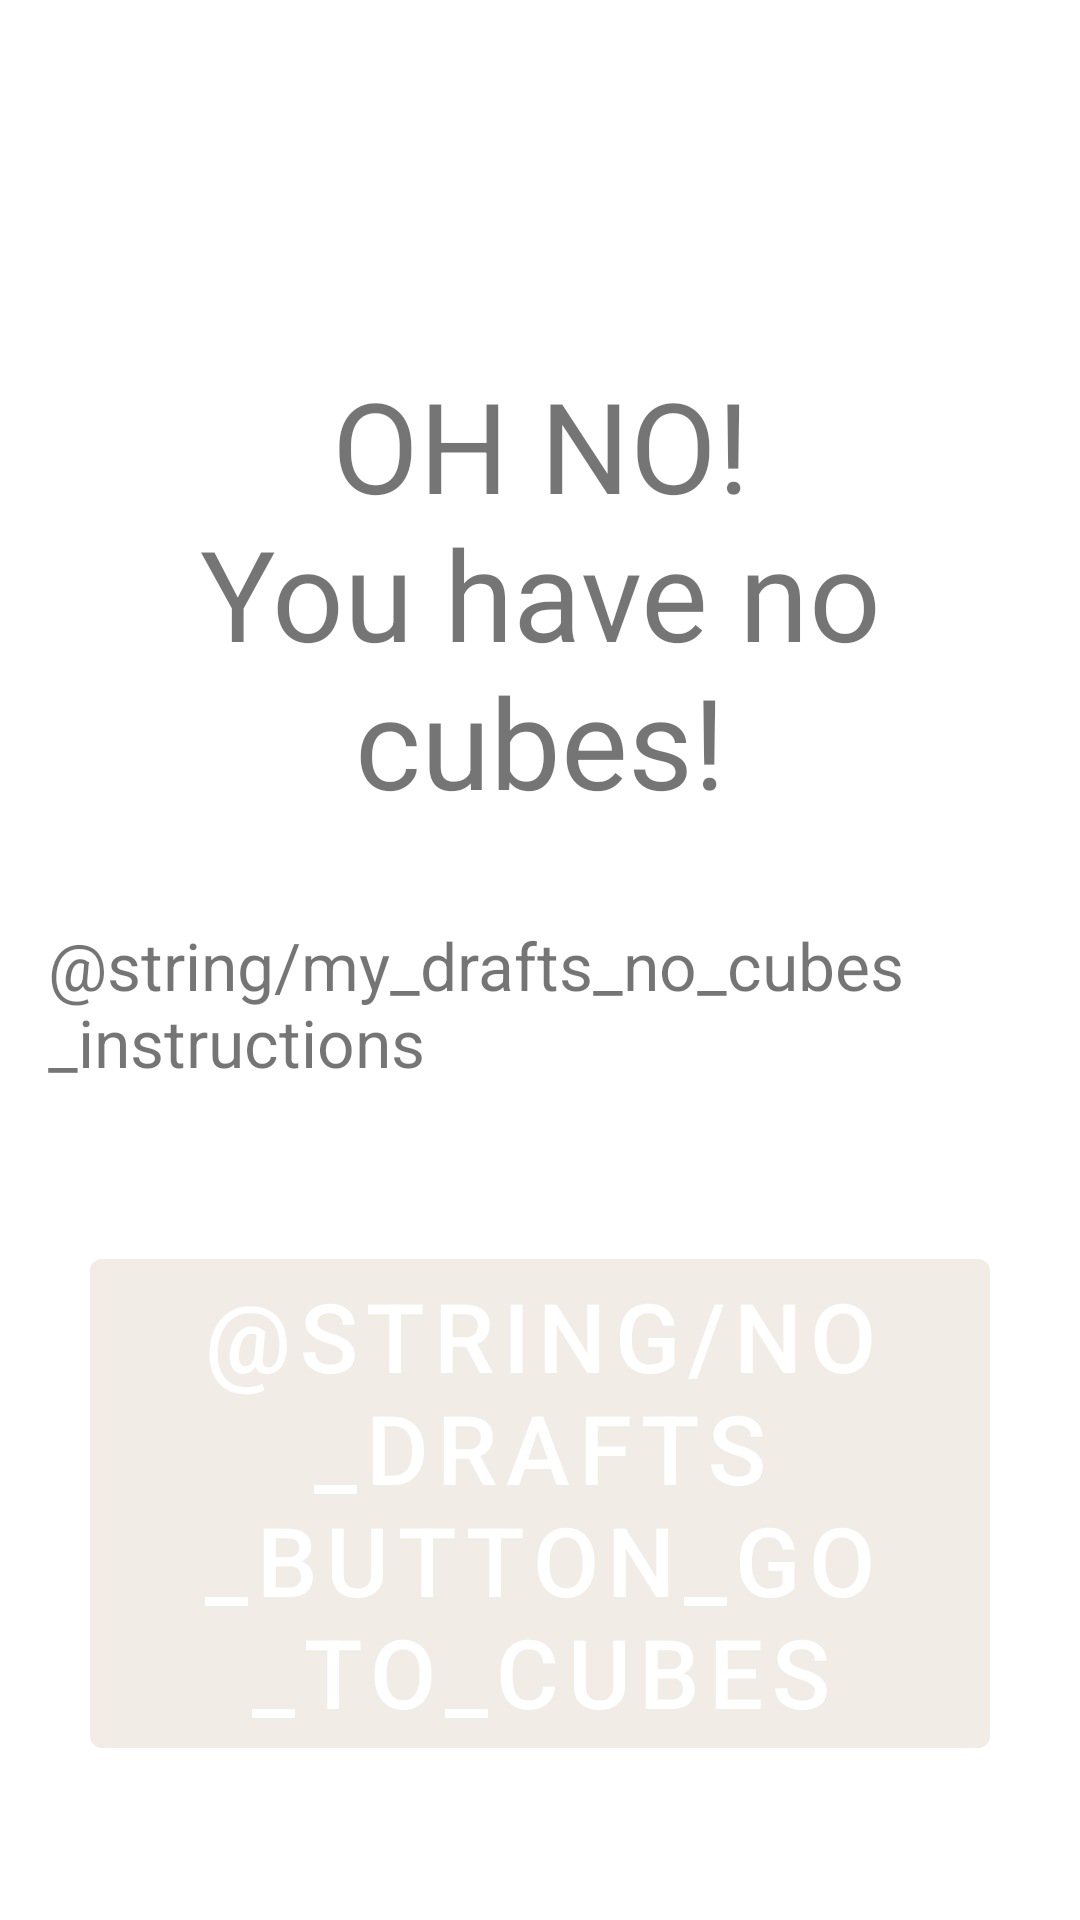

Produce the Android XML layout that renders to this screen, including the resource entries it uses.
<!-- AndroidManifest.xml: application theme AppTheme -->
<!-- res/layout/fragment_my_drafts.xml -->
<?xml version="1.0" encoding="utf-8"?>
<LinearLayout
    xmlns:android="http://schemas.android.com/apk/res/android"
    xmlns:app="http://schemas.android.com/apk/res-auto"
    xmlns:tools="http://schemas.android.com/tools"
    android:layout_width="match_parent"
    android:layout_height="match_parent"
    android:orientation="vertical"
    tools:context=".activities.MyDraftsActivity">

    <androidx.constraintlayout.widget.ConstraintLayout
        android:id="@+id/no_drafts_found"
        android:layout_width="match_parent"
        android:layout_height="match_parent"
        android:layout_marginTop="?android:attr/actionBarSize">
        <include
            layout="@layout/no_drafts_found_layout"
            app:layout_constraintBottom_toBottomOf="parent"
            app:layout_constraintEnd_toEndOf="parent"
            app:layout_constraintStart_toStartOf="parent"
            app:layout_constraintTop_toTopOf="parent" />
    </androidx.constraintlayout.widget.ConstraintLayout>

    <androidx.constraintlayout.widget.ConstraintLayout
        android:id="@+id/my_drafts_layout"
        android:layout_width="match_parent"
        android:layout_height="match_parent"
        android:layout_marginTop="?android:attr/actionBarSize"
        android:visibility="gone">

        <TextView
            android:id="@+id/info_text"
            android:layout_width="0dp"
            android:layout_height="wrap_content"
            android:layout_marginStart="8dp"
            android:layout_marginTop="8dp"
            android:layout_marginEnd="8dp"
            android:gravity="center"
            android:text="@string/my_drafts_intro_blurb"
            android:textSize="16sp"
            app:layout_constraintEnd_toEndOf="parent"
            app:layout_constraintStart_toStartOf="parent"
            app:layout_constraintTop_toTopOf="parent" />

        <View
            android:id="@+id/divider"
            android:layout_width="match_parent"
            android:layout_height="1dp"
            android:background="@color/toastBackgroundColor"
            app:layout_constraintEnd_toEndOf="parent"
            app:layout_constraintStart_toStartOf="parent"
            android:layout_marginTop="8dp"
            app:layout_constraintTop_toBottomOf="@+id/info_text" />

        <androidx.core.widget.NestedScrollView
            android:id="@+id/cube_list_scroll_view"
            android:layout_width="match_parent"
            android:layout_height="wrap_content"
            android:layout_marginStart="8dp"
            android:layout_marginTop="8dp"
            android:layout_marginEnd="8dp"
            app:layout_constraintEnd_toEndOf="parent"
            app:layout_constraintStart_toStartOf="parent"
            app:layout_constraintTop_toBottomOf="@+id/divider">

            <androidx.recyclerview.widget.RecyclerView
                android:id="@+id/drafts_recyclerview"
                android:layout_width="match_parent"
                android:layout_height="match_parent"
                tools:itemCount="3"
                tools:listitem="@layout/list_item_my_drafts">
            </androidx.recyclerview.widget.RecyclerView>

        </androidx.core.widget.NestedScrollView>

    </androidx.constraintlayout.widget.ConstraintLayout>

</LinearLayout>
<!-- res/layout/no_drafts_found_layout.xml (included above) -->
<androidx.constraintlayout.widget.ConstraintLayout xmlns:android="http://schemas.android.com/apk/res/android"
    xmlns:app="http://schemas.android.com/apk/res-auto"
    xmlns:tools="http://schemas.android.com/tools"
    android:layout_width="match_parent"
    android:layout_height="match_parent"
    android:layout_marginTop="?android:attr/actionBarSize">

    <TextView
        android:id="@+id/no_drafts_monster_text"
        android:layout_width="match_parent"
        android:layout_height="wrap_content"
        android:layout_marginStart="@dimen/margins_8"
        android:layout_marginTop="@dimen/margins_8"
        android:layout_marginEnd="@dimen/margins_8"
        android:gravity="center"
        android:text="@string/my_cubes_monster_text"
        android:textSize="@dimen/text42"
        app:layout_constraintEnd_toEndOf="parent"
        app:layout_constraintStart_toEndOf="@+id/no_drafts_info"
        app:layout_constraintStart_toStartOf="parent"
        app:layout_constraintTop_toTopOf="parent" />

    <TextView
        android:id="@+id/no_drafts_info"
        android:layout_width="match_parent"
        android:layout_height="wrap_content"
        android:layout_marginStart="@dimen/margins_16"
        android:layout_marginTop="@dimen/margins_32"
        android:layout_marginEnd="@dimen/margins_16"
        android:text="@string/my_drafts_no_cubes_instructions"
        android:textSize="@dimen/text22"
        app:layout_constraintEnd_toEndOf="parent"
        app:layout_constraintEnd_toStartOf="@+id/no_drafts_monster_text"
        app:layout_constraintStart_toStartOf="parent"
        app:layout_constraintTop_toBottomOf="@+id/no_drafts_monster_text" />

    <com.google.android.material.button.MaterialButton
        android:id="@+id/go_to_cubes_button"
        android:layout_width="@dimen/layout_300"
        android:layout_height="wrap_content"
        android:layout_gravity="center"
        android:layout_marginStart="@dimen/margins_8"
        android:layout_marginTop="@dimen/margins_8"
        android:layout_marginEnd="@dimen/margins_8"
        android:layout_marginBottom="@dimen/margins_8"
        android:text="@string/no_drafts_button_go_to_cubes"
        android:textSize="@dimen/text32"
        app:layout_constraintBottom_toBottomOf="parent"
        app:layout_constraintEnd_toEndOf="parent"
        app:layout_constraintStart_toEndOf="@+id/no_drafts_monster_text"
        app:layout_constraintStart_toStartOf="parent"
        app:layout_constraintTop_toBottomOf="@+id/no_drafts_info" />

</androidx.constraintlayout.widget.ConstraintLayout>
<!-- res/layout/list_item_my_drafts.xml (included above) -->
<?xml version="1.0" encoding="utf-8"?>
<androidx.cardview.widget.CardView xmlns:android="http://schemas.android.com/apk/res/android"
    xmlns:app="http://schemas.android.com/apk/res-auto"
    android:layout_width="match_parent"
    android:layout_height="wrap_content"
    xmlns:tools="http://schemas.android.com/tools"
    android:layout_marginTop="@dimen/margins_8"
    android:layout_marginLeft="@dimen/margins_8"
    android:layout_marginRight="@dimen/margins_8"
    android:elevation="6dp">

    <TextView
        android:id="@+id/draft_id"
        android:layout_width="wrap_content"
        android:layout_height="wrap_content"
        android:visibility="gone" />

    <TextView
        android:id="@+id/cube_id"
        android:layout_width="wrap_content"
        android:layout_height="wrap_content"
        android:visibility="gone" />

    <androidx.constraintlayout.widget.ConstraintLayout
        android:layout_width="match_parent"
        android:layout_height="match_parent"
        android:padding="4dp">

        <TextView
            android:id="@+id/draft_name"
            android:layout_width="wrap_content"
            android:layout_height="wrap_content"
            android:layout_marginStart="@dimen/margins_8"
            android:layout_marginTop="@dimen/margins_8"
            android:textSize="@dimen/text16"
            app:layout_constraintBottom_toTopOf="@+id/from_cube_name"
            app:layout_constraintStart_toStartOf="parent"
            app:layout_constraintTop_toTopOf="parent"
            tools:text="My Draft Name here" />

        <TextView
            android:id="@+id/from_cube_name"
            android:layout_width="wrap_content"
            android:layout_height="wrap_content"
            android:layout_marginStart="@dimen/margins_8"
            android:layout_marginTop="@dimen/margins_8"
            android:layout_marginBottom="@dimen/margins_8"
            android:textSize="@dimen/text14"
            app:layout_constraintBottom_toBottomOf="parent"
            app:layout_constraintStart_toStartOf="parent"
            app:layout_constraintTop_toBottomOf="@+id/draft_name"
            tools:text="Cube: Name the draft came from" />

        <ImageButton
            android:id="@+id/imageButton"
            android:layout_width="36dp"
            android:layout_height="36dp"
            android:layout_marginTop="@dimen/margins_8"
            android:layout_marginEnd="@dimen/margins_8"
            android:layout_marginBottom="@dimen/margins_8"
            android:background="@drawable/v_circle"
            android:focusable="false"
            android:src="@drawable/v_next_icon"
            android:contentDescription="@string/list_item_select_icon_description"
            app:layout_constraintBottom_toBottomOf="@+id/from_cube_name"
            app:layout_constraintEnd_toEndOf="parent"
            app:layout_constraintTop_toTopOf="@+id/draft_name" />


    </androidx.constraintlayout.widget.ConstraintLayout>



</androidx.cardview.widget.CardView>
<!-- resources referenced by this layout -->
<resources>
  <color name="toastBackgroundColor">#555555</color>
  <dimen name="layout_300">300dp</dimen>
  <dimen name="margins_16">16dp</dimen>
  <dimen name="margins_32">32dp</dimen>
  <dimen name="margins_8">8dp</dimen>
  <dimen name="text16">16sp</dimen>
  <dimen name="text22">22sp</dimen>
  <dimen name="text32">32sp</dimen>
  <dimen name="text42">42sp</dimen>
  <!-- drawable v_circle (drawable) -->
  <vector android:height="24dp" android:tint="#f2ece7"
      android:viewportHeight="24.0" android:viewportWidth="24.0"
      android:width="24dp" xmlns:android="http://schemas.android.com/apk/res/android">
      <path android:fillColor="#FF000000" android:pathData="M12,12m-10,0a10,10 0,1 1,20 0a10,10 0,1 1,-20 0"/>
  </vector>
  <!-- drawable v_next_icon (drawable) -->
  <vector android:height="24dp" android:tint="#181818"
      android:viewportHeight="24.0" android:viewportWidth="24.0"
      android:width="24dp" xmlns:android="http://schemas.android.com/apk/res/android">
      <path android:fillColor="#2196F3" android:pathData="M10,6L8.59,7.41 13.17,12l-4.58,4.59L10,18l6,-6z"/>
  </vector>
  <string name="list_item_select_icon_description">list item select icon</string>
  <string name="my_cubes_monster_text">OH NO!\nYou have no cubes!</string>
  <style name="AppTheme" parent="Theme.MaterialComponents.Light.NoActionBar">
          <item name="colorPrimary">@color/colorPrimary</item>
          <item name="colorPrimaryDark">@color/colorPrimaryDark</item>
          <item name="colorAccent">@color/colorAccent</item>
          <item name="android:textColorPrimary">@color/textColorPrimary</item>
      </style>
  <color name="colorPrimary">#f2ece7</color>
  <color name="colorPrimaryDark">#181818</color>
  <color name="colorAccent">#ce5938</color>
  <color name="textColorPrimary">#181818</color>
</resources>
